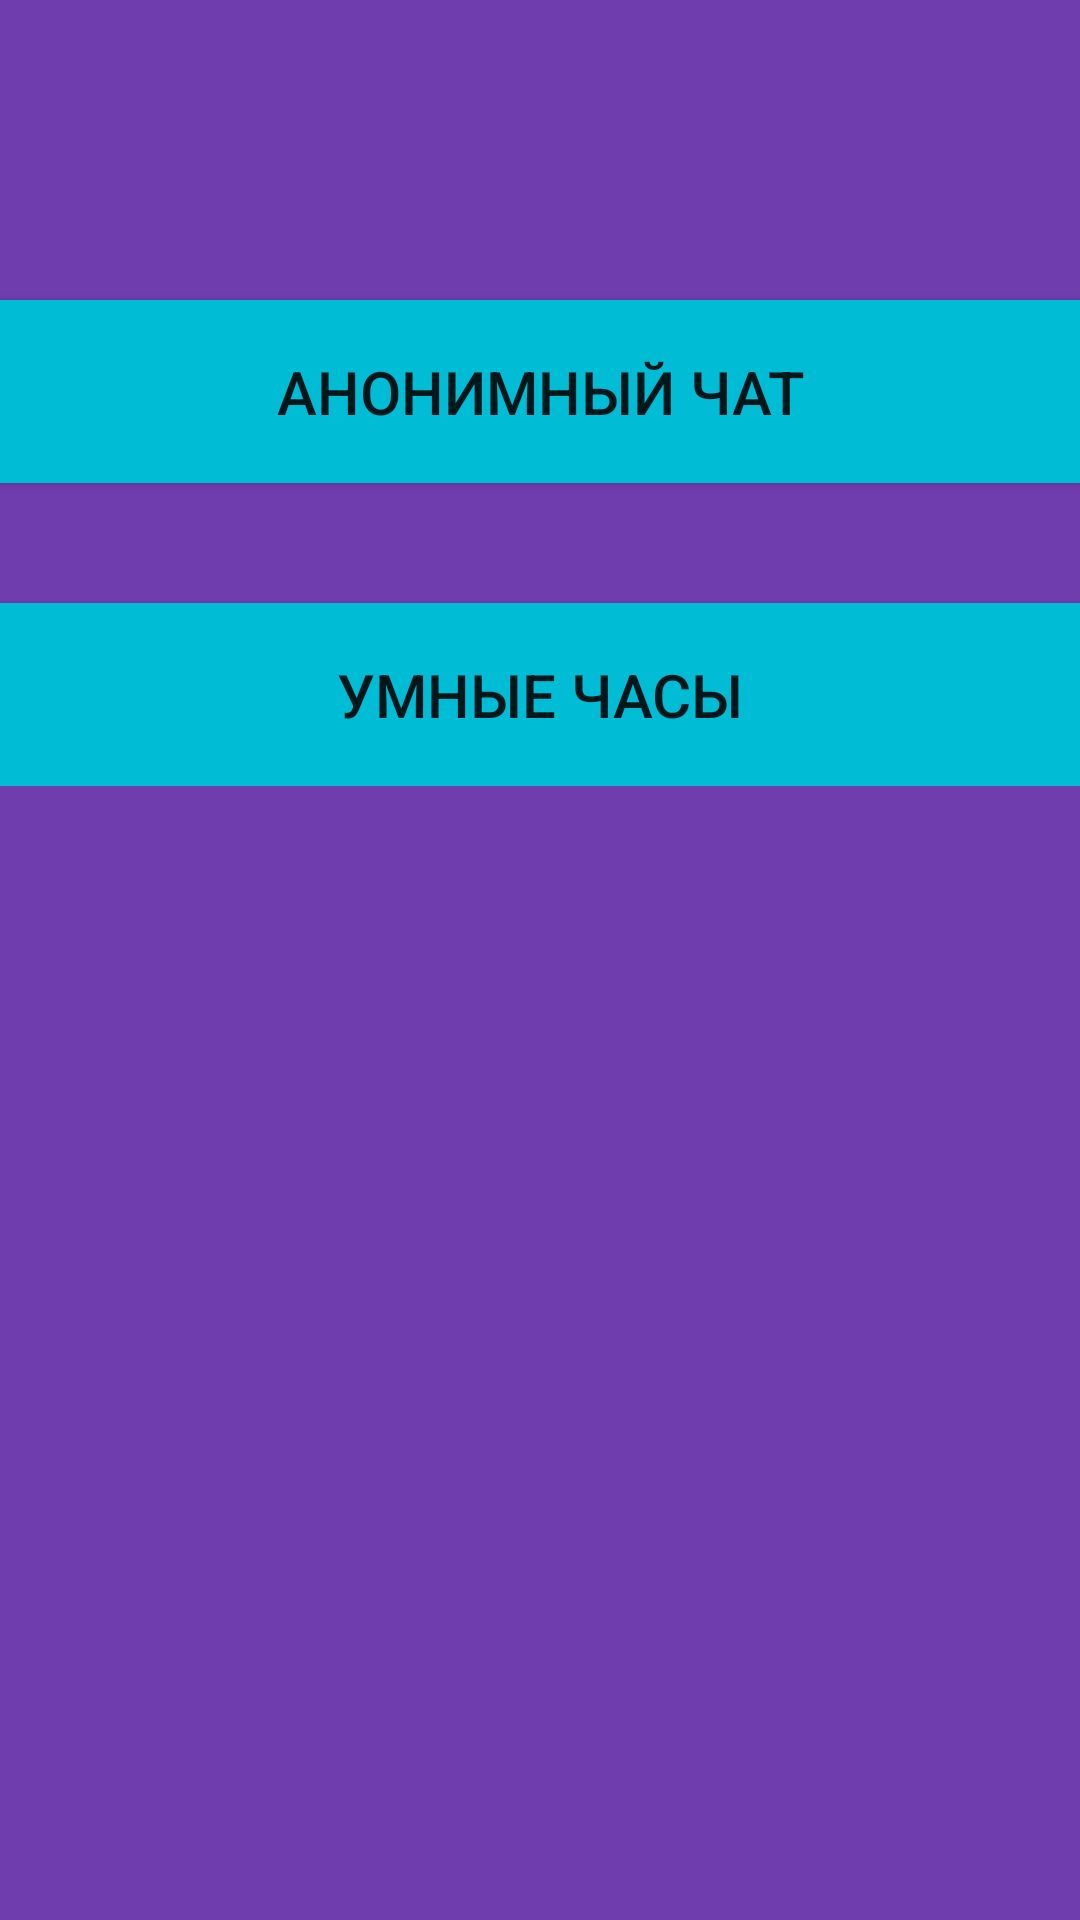

Produce the Android XML layout that renders to this screen, including the resource entries it uses.
<!-- AndroidManifest.xml: application theme Theme.Mirea_Application -->
<!-- res/layout/fragment_menu.xml -->
<?xml version="1.0" encoding="utf-8"?>
<LinearLayout xmlns:android="http://schemas.android.com/apk/res/android"
    xmlns:tools="http://schemas.android.com/tools"
    android:id="@+id/menu_body"
    android:layout_width="match_parent"
    android:layout_height="match_parent"
    android:background="@color/mypurple"
    tools:context=".Fragment_menu1">
    <LinearLayout
        android:layout_width="match_parent"
        android:layout_height="wrap_content"
        android:orientation="vertical"
        android:layout_weight="1">


        <Button
            android:id="@+id/menu_anonimChat"
            android:layout_width="match_parent"
            android:layout_height="61dp"
            android:layout_marginTop="100dp"
            android:layout_weight="1"
            android:background="#00BCD4"
            android:text="Анонимный чат"
            android:textSize="20dp" />

        <Button
            android:id="@+id/menu_cleverWatch"
            android:layout_width="match_parent"
            android:layout_height="61dp"
            android:layout_marginTop="40dp"
            android:layout_weight="1"
            android:background="#00BCD4"
            android:text="Умные часы"
            android:textSize="20dp" />
    </LinearLayout>

</LinearLayout>
<!-- resources referenced by this layout -->
<resources>
  <color name="mypurple">#FF703DAF</color>
  <style name="Theme.Mirea_Application" parent="Theme.AppCompat.Light.NoActionBar">
          
          <item name="colorPrimary">@color/purple_500</item>
          <item name="colorPrimaryVariant">@color/purple_700</item>
          <item name="colorOnPrimary">@color/white</item>
          
          <item name="colorSecondary">@color/teal_200</item>
          <item name="colorSecondaryVariant">@color/teal_700</item>
          <item name="colorOnSecondary">@color/black</item>
          
          <item name="android:statusBarColor" tools:targetApi="l">?attr/colorPrimaryVariant</item>
          
      </style>
  <color name="purple_500">#FF6200EE</color>
  <color name="purple_700">#FF3700B3</color>
  <color name="white">#FFFFFFFF</color>
  <color name="teal_200">#FF03DAC5</color>
  <color name="teal_700">#FF018786</color>
  <color name="black">#FF000000</color>
</resources>
